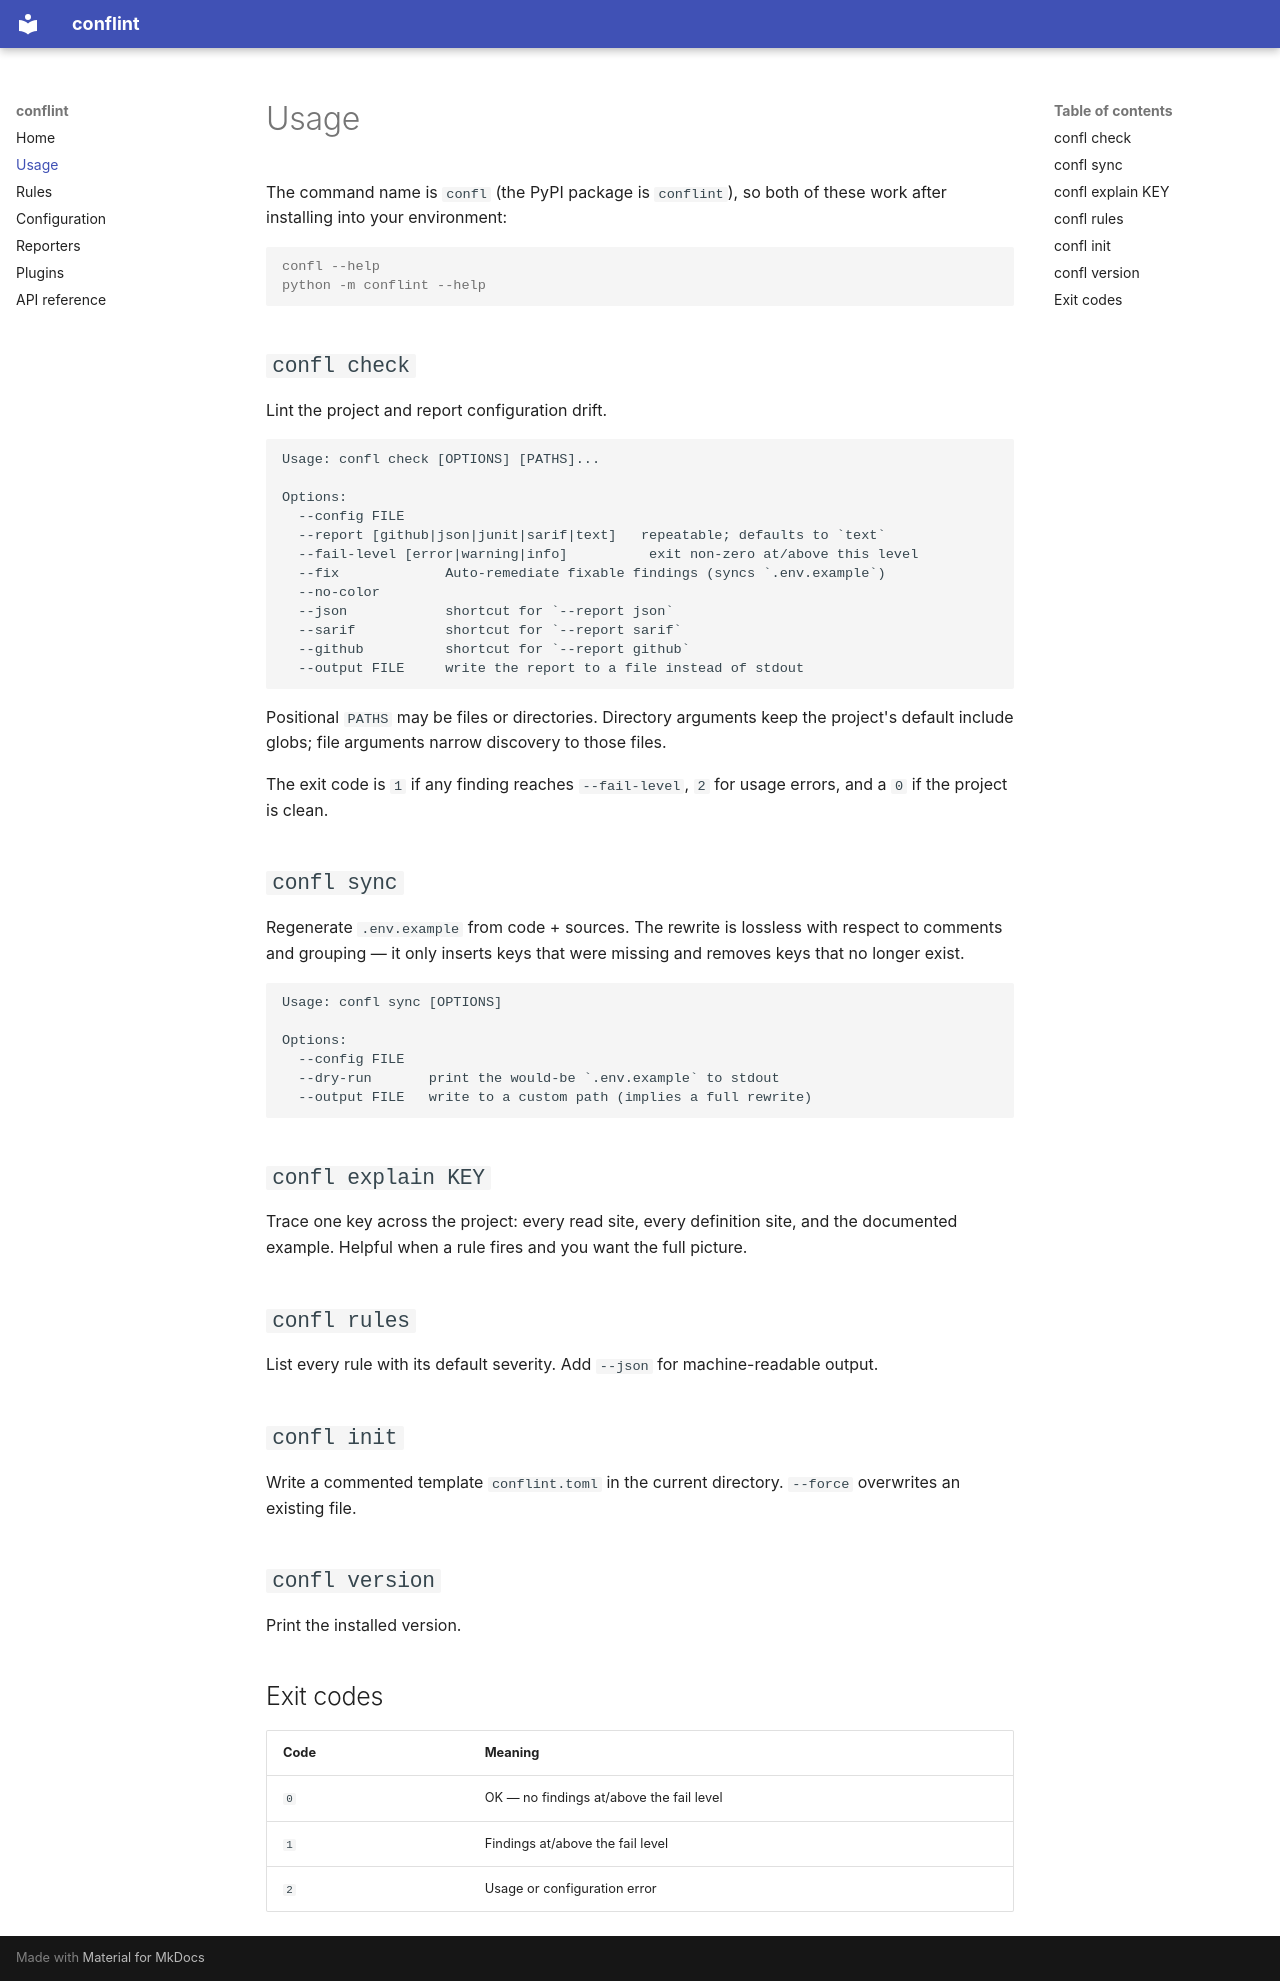

repository: conflint/conflint · page: usage/index.html · generator: mkdocs

# Usage

The command name is `confl` (the PyPI package is `conflint`), so both of these
work after installing into your environment:

```console
confl --help
python -m conflint --help
```

## `confl check`

Lint the project and report configuration drift.

```text
Usage: confl check [OPTIONS] [PATHS]...

Options:
  --config FILE
  --report [github|json|junit|sarif|text]   repeatable; defaults to `text`
  --fail-level [error|warning|info]          exit non-zero at/above this level
  --fix             Auto-remediate fixable findings (syncs `.env.example`)
  --no-color
  --json            shortcut for `--report json`
  --sarif           shortcut for `--report sarif`
  --github          shortcut for `--report github`
  --output FILE     write the report to a file instead of stdout
```

Positional `PATHS` may be files or directories. Directory arguments keep the
project's default include globs; file arguments narrow discovery to those files.

The exit code is `1` if any finding reaches `--fail-level`, `2` for usage
errors, and a `0` if the project is clean.

## `confl sync`

Regenerate `.env.example` from code + sources. The rewrite is lossless with
respect to comments and grouping — it only inserts keys that were missing and
removes keys that no longer exist.

```text
Usage: confl sync [OPTIONS]

Options:
  --config FILE
  --dry-run       print the would-be `.env.example` to stdout
  --output FILE   write to a custom path (implies a full rewrite)
```

## `confl explain KEY`

Trace one key across the project: every read site, every definition site, and
the documented example. Helpful when a rule fires and you want the full picture.

## `confl rules`

List every rule with its default severity. Add `--json` for machine-readable
output.

## `confl init`

Write a commented template `conflint.toml` in the current directory.
`--force` overwrites an existing file.

## `confl version`

Print the installed version.

## Exit codes

| Code | Meaning |
| --- | --- |
| `0` | OK — no findings at/above the fail level |
| `1` | Findings at/above the fail level |
| `2` | Usage or configuration error |
